5-way image classification set "real" from GitHub (GabrielRinconMiranda/UNI-Concurrente-Parcial-2026-2); label vocabulary: bear, cat, dog, lion, panda.

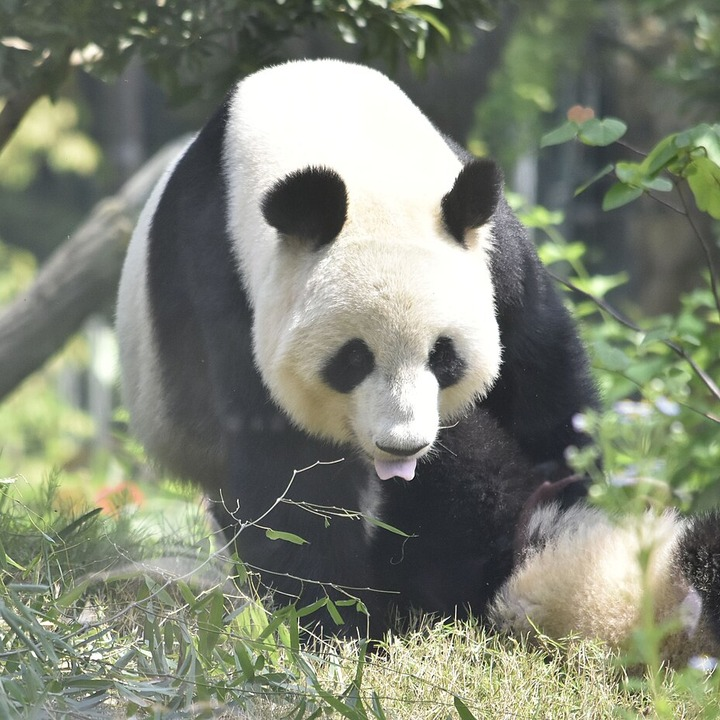
Label: panda

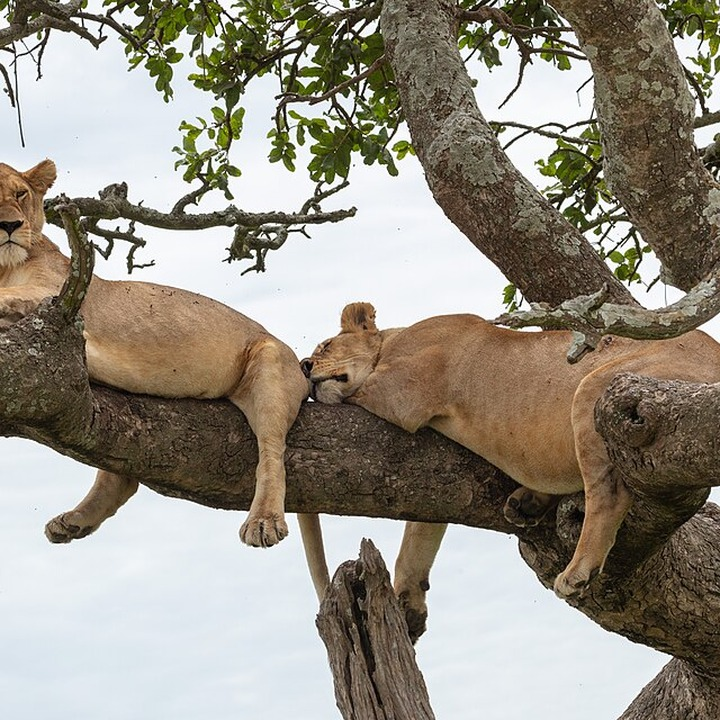
Label: lion

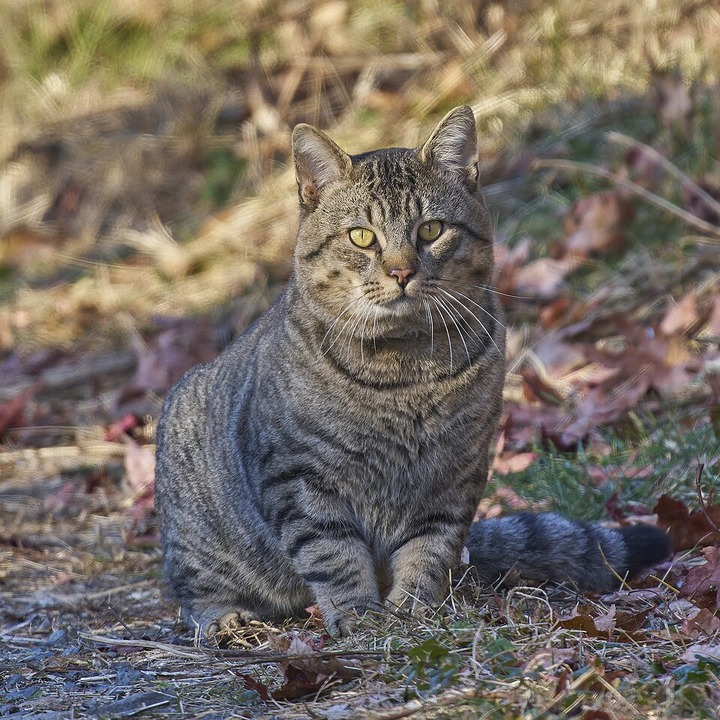
Label: cat

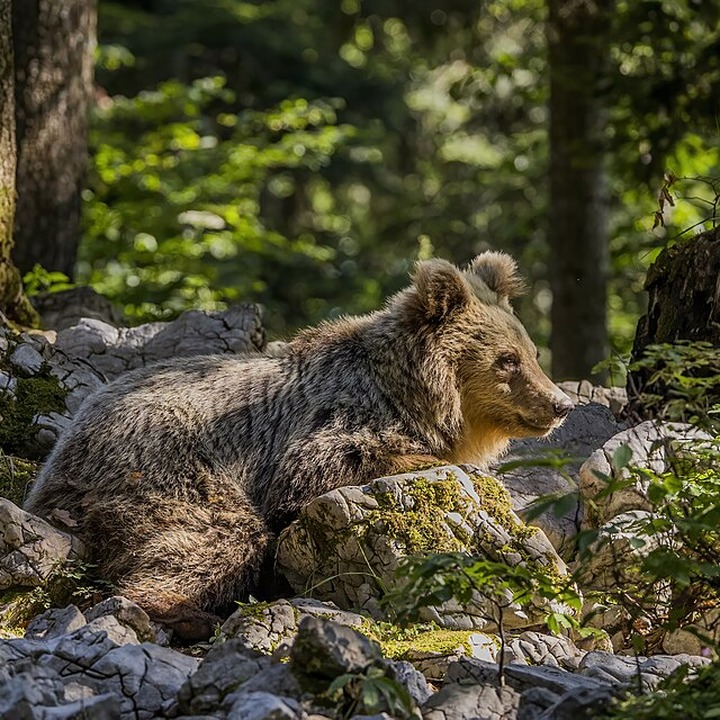
Label: bear

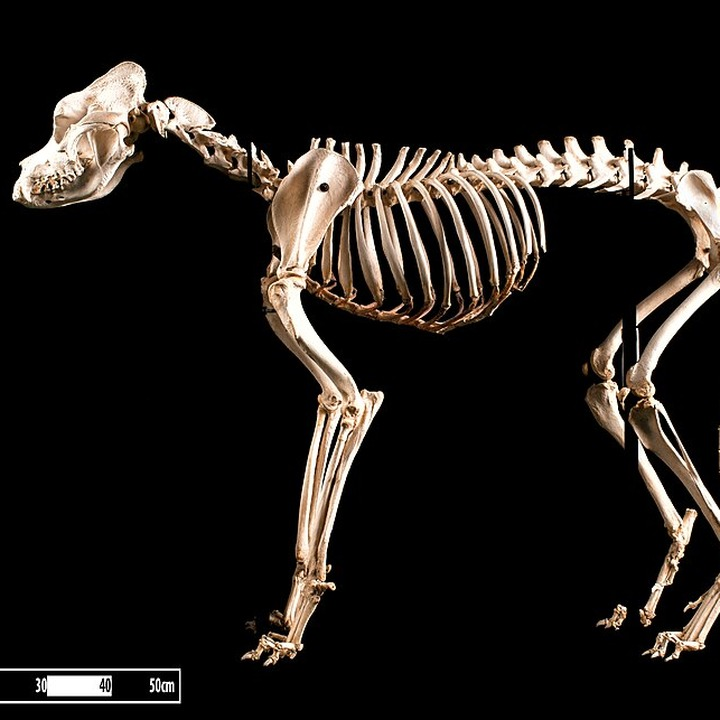
Label: dog

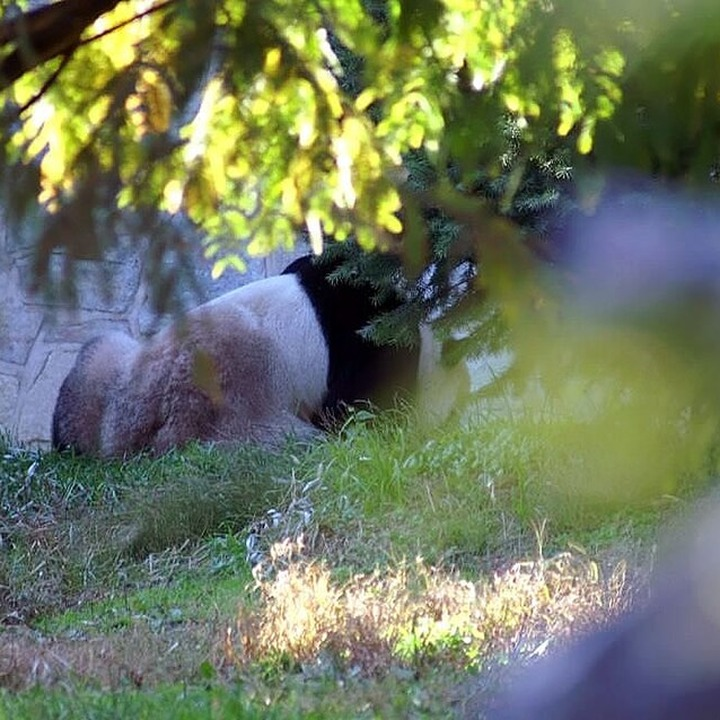
Label: panda
